The GitHub repository SahanaK17/Coffee_Fruit_Prediction contains a labelled image folder "classification_dataset" with 3 categories: overripe, ripe, unripe. Examples follow, each with its label.

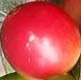
Label: ripe

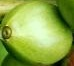
Label: unripe

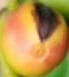
Label: overripe

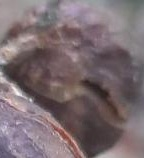
Label: overripe

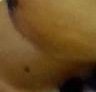
Label: ripe

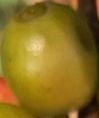
Label: unripe
